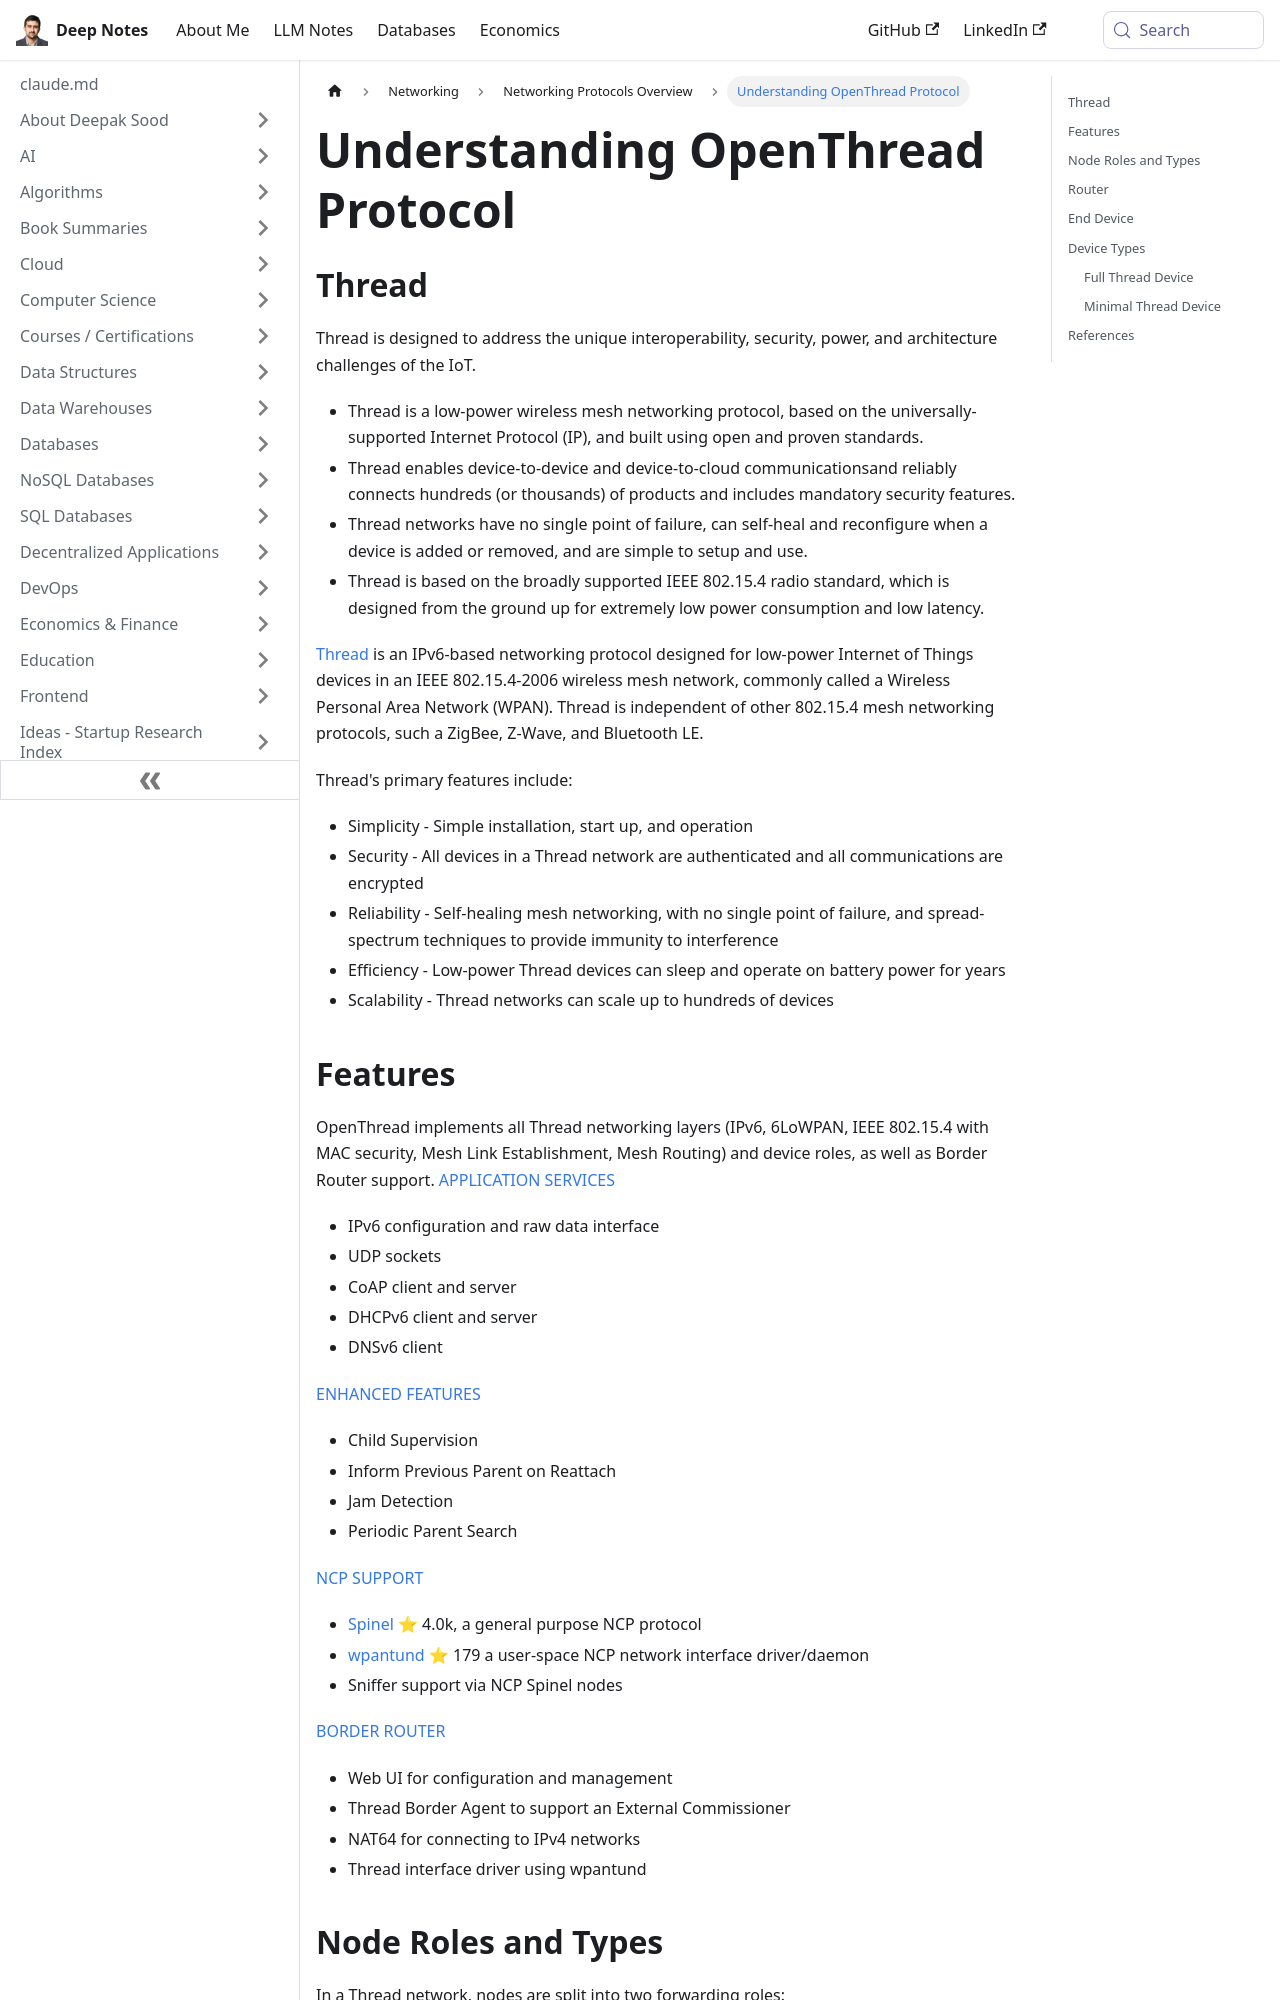

repository: deepaksood619/deepaksood619.github.io · page: networking/protocols/openthread/index.html · generator: docusaurus

---
slug: /networking/protocols/openthread
title: Understanding OpenThread Protocol
description: Explore OpenThread, a low-power wireless mesh networking protocol designed for secure IoT interoperability and efficient device communication.
created: 2023-03-05
updated: 2026-06-11
---
## Thread

Thread is designed to address the unique interoperability, security, power, and architecture challenges of the IoT.

- Thread is a low-power wireless mesh networking protocol, based on the universally-supported Internet Protocol (IP), and built using open and proven standards.
- Thread enables device-to-device and device-to-cloud communicationsand reliably connects hundreds (or thousands) of products and includes mandatory security features.
- Thread networks have no single point of failure, can self-heal and reconfigure when a device is added or removed, and are simple to setup and use.
- Thread is based on the broadly supported IEEE 802.15.4 radio standard, which is designed from the ground up for extremely low power consumption and low latency.

[Thread](http://threadgroup.org/) is an IPv6-based networking protocol designed for low-power Internet of Things devices in an IEEE 802.15.4-2006 wireless mesh network, commonly called a Wireless Personal Area Network (WPAN). Thread is independent of other 802.15.4 mesh networking protocols, such a ZigBee, Z-Wave, and Bluetooth LE.

Thread's primary features include:

- Simplicity - Simple installation, start up, and operation
- Security - All devices in a Thread network are authenticated and all communications are encrypted
- Reliability - Self-healing mesh networking, with no single point of failure, and spread-spectrum techniques to provide immunity to interference
- Efficiency - Low-power Thread devices can sleep and operate on battery power for years
- Scalability - Thread networks can scale up to hundreds of devices
